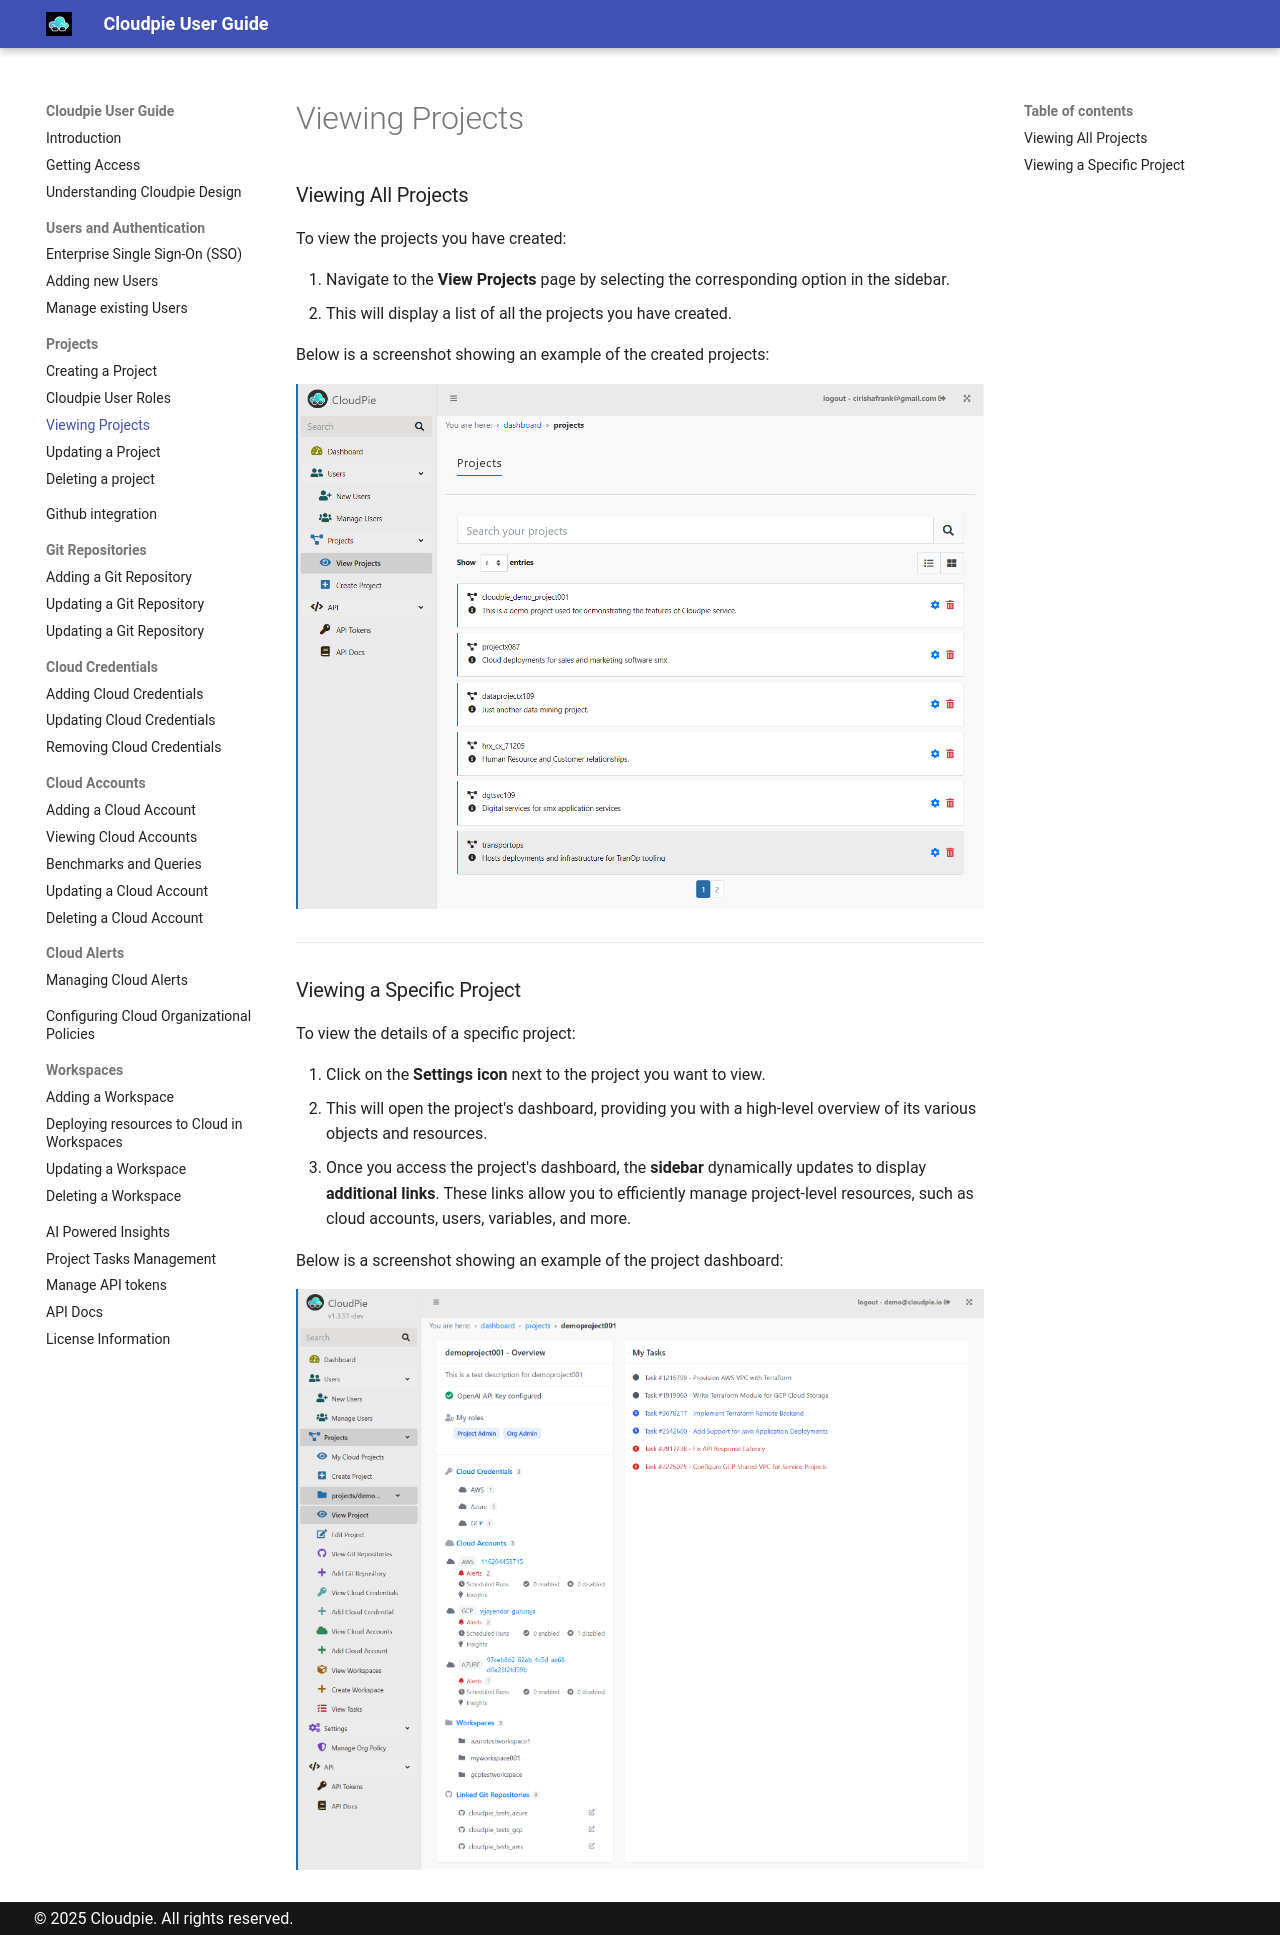

repository: vijayvat/cloudpie_docs · page: projects-view/index.html · generator: mkdocs

### Viewing All Projects

To view the projects you have created:

1. Navigate to the **View Projects** page by selecting the corresponding option in the sidebar.
2. This will display a list of all the projects you have created.

Below is a screenshot showing an example of the created projects:

![Screenshot of Created Projects](images/view_projects.png)

---

### Viewing a Specific Project

To view the details of a specific project:

1. Click on the **Settings icon** next to the project you want to view. 
2. This will open the project's dashboard, providing you with a high-level overview of its various objects and resources.
3. Once you access the project's dashboard, the **sidebar** dynamically updates to display **additional links**. These links allow you to efficiently manage project-level resources, such as cloud accounts, users, variables, and more.

Below is a screenshot showing an example of the project dashboard:

![Screenshot of Project Dashboard](images/project_dashboard.png)
